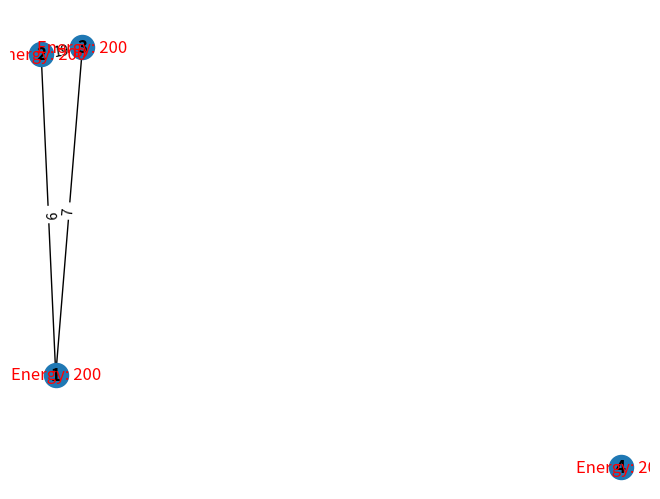

Recreate this plot in Python. (Note: this script raises an exception after producing the figure.)
import random
import networkx as nx
import matplotlib.pyplot as plt


edges = [
    (3, 2, {"weight": 19}),
    (3, 1, {"weight": 7}),
    (1, 2, {"weight": 9}),
    
]
edge_labels = {
    (3, 2): 19,
    (3, 1): 7,
    (1, 2): 9,
}

G = nx.Graph()
for i in range(1, 5):
    G.add_node(i, energy=200)
G.add_edges_from(edges)

# Step 3: Display the initial graph with node energies as labels
pos = nx.spring_layout(G)
nx.draw(G, pos, with_labels=True, font_weight='bold')
node_energy = nx.get_node_attributes(G, 'energy')
nx.draw_networkx_labels(G, pos, labels={n: f"Energy: {node_energy[n]}" for n in G.nodes()}, font_color='red')

edge_labels = nx.get_edge_attributes(G, 'weight')
nx.draw_networkx_edge_labels(G, pos, edge_labels=edge_labels)
plt.show()

# Step 4: Ask the user for the source and destination nodes and the number of packets to send
src_node = int(input("Enter the source node: "))
dest_node = int(input("Enter the destination node: "))
num_packets = int(input("Enter the number of packets to send: "))

# Print total energy of nodes before sending packets
total_energy_before = sum(node_energy.values())
print(f"Total energy of nodes before sending packets: {total_energy_before}")

# Send packets between src and dest
print(G)

path = nx.shortest_path(G, src_node, dest_node, weight="weight", method="dijkstra")

for i in range(num_packets):
    for j in range(len(path)-1):
        u, v = path[j], path[j+1]
        if G.nodes[u]['energy'] - G[u][v]['weight'] < 0:
            # Avoid the node with zero energy by setting the weights of all connected edges to infinity
            for x in G.neighbors(u):
                G[u][x]['weight'] = 100000000
            print(f"Node {u} has run out of energy and will be avoided.")
            break
        else:
            print(u , " : " , v , " : " , G[u][v]['weight'])
            G.nodes[u]['energy'] -= G[u][v]['weight']
    else:
        # Packet reached destination successfully
        print(f"Packet {i+1} reached the destination through path {path}")
        # Find a new path for the next packet
        path = nx.shortest_path(G, src_node, dest_node, weight="weight", method="dijkstra")
        continue

    # Packet encountered a node with zero energy and did not reach destination
    print(f"Packet {i+1} encountered a node with zero energy and could not reach the destination.")

node_energy = nx.get_node_attributes(G, 'energy')
total_energy_after = sum(node_energy.values())
print(f"Total energy of nodes after sending packets: {total_energy_after}")

# Step 7: Display the final graph with node energies as labels
pos = nx.spring_layout(G)
nx.draw(G, pos, with_labels=True, font_weight='bold')
node_energy = nx.get_node_attributes(G, 'energy')
nx.draw_networkx_labels(G, pos, labels={n: f"Energy: {node_energy[n]}" for n in G.nodes()}, font_color='red')

edge_labels = nx.get_edge_attributes(G, 'weight')
nx.draw_networkx_edge_labels(G, pos, edge_labels=edge_labels)
plt.show()
